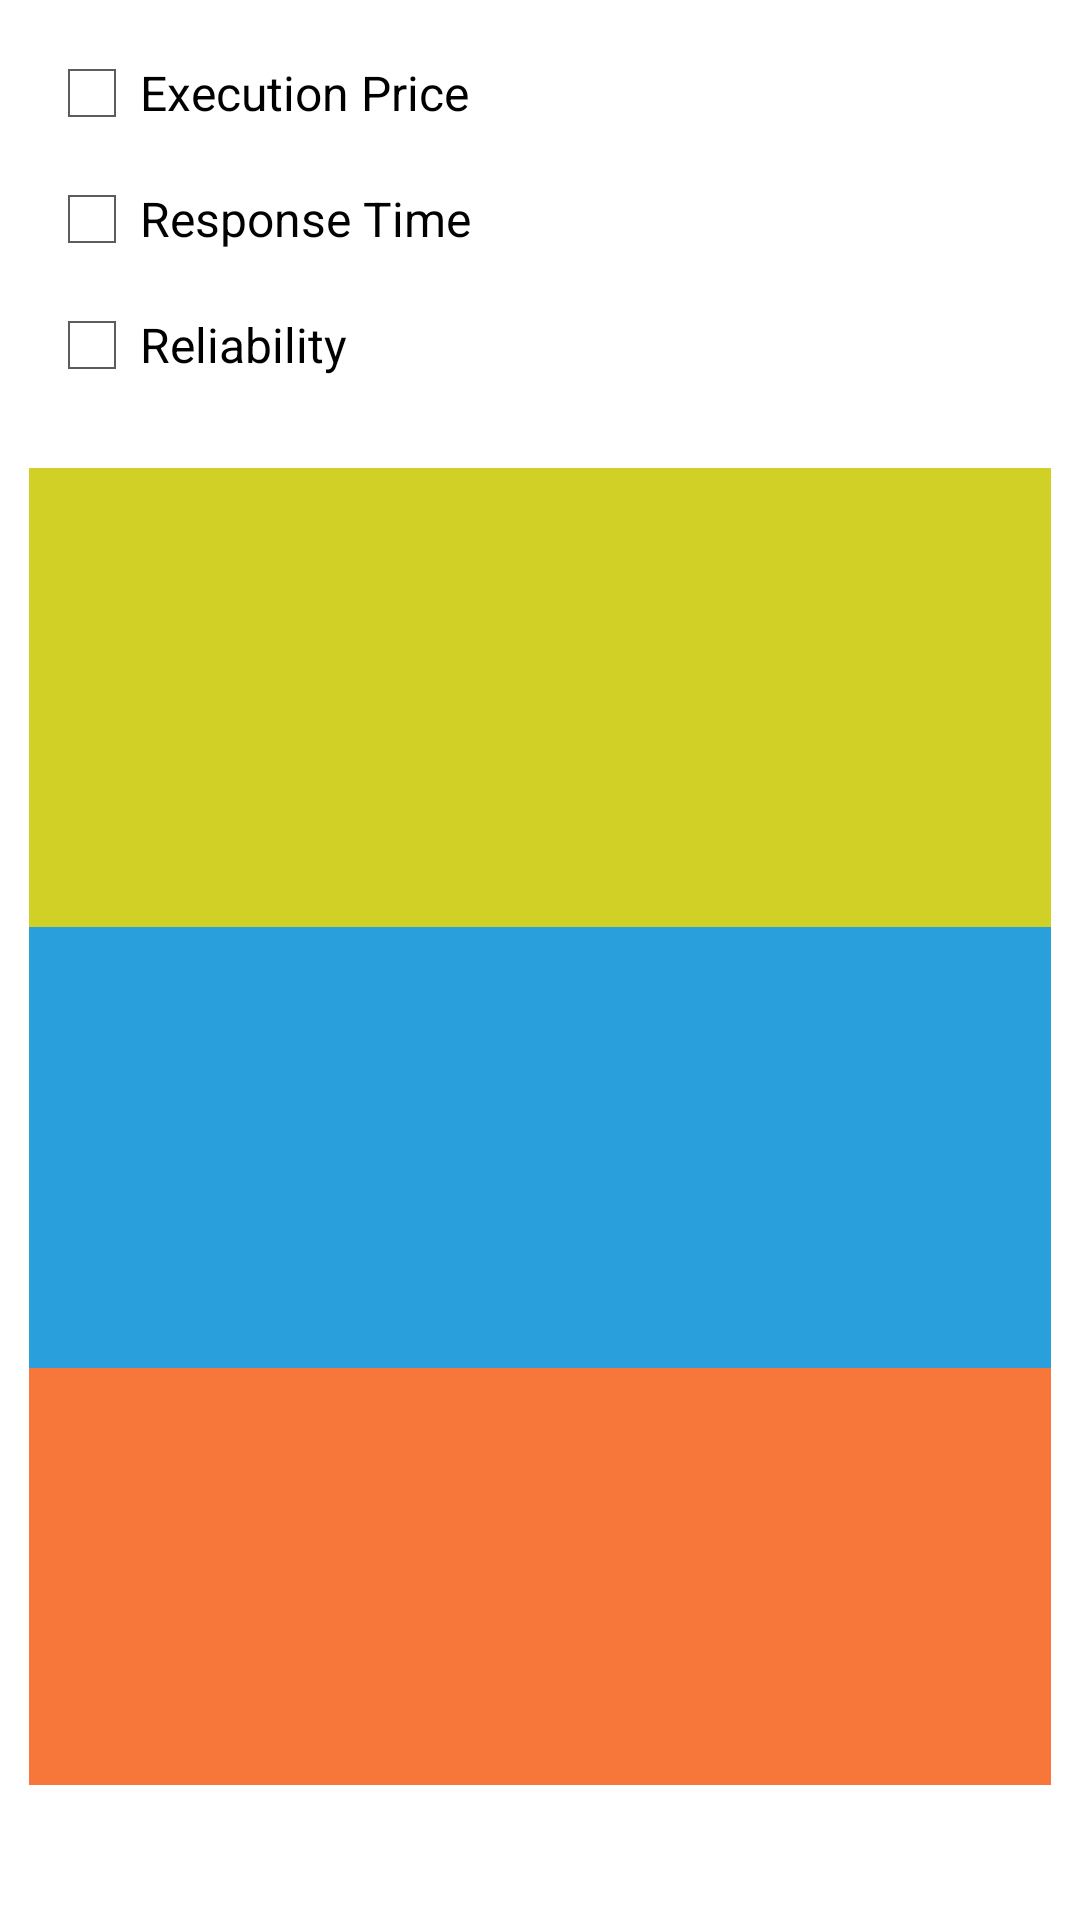

Android layout source for this screen:
<!-- AndroidManifest.xml: application theme MyTheme -->
<!-- res/layout/activity_qo_sinput.xml -->
<RelativeLayout xmlns:android="http://schemas.android.com/apk/res/android"
    xmlns:tools="http://schemas.android.com/tools"
    android:layout_width="match_parent"
    android:layout_height="match_parent"
    android:paddingBottom="@dimen/activity_vertical_margin"
    android:paddingLeft="@dimen/activity_horizontal_margin"
    android:paddingRight="@dimen/activity_horizontal_margin"
    android:paddingTop="@dimen/activity_vertical_margin"
    tools:context="com.stfx.sew.ChooseQoSConceptActivity" >

    

    <LinearLayout
        android:id="@+id/llInputHolder"
        android:layout_width="match_parent"
        android:layout_height="wrap_content"
        android:layout_margin="10dp"
        android:orientation="vertical" >

        <CheckBox
            android:id="@+id/chkInput1"
            android:layout_width="wrap_content"
            android:layout_height="wrap_content"
            android:layout_margin="5dp"
            android:text="@string/txt_executionprice" />

        <CheckBox
            android:id="@+id/chkInput2"
            android:layout_width="wrap_content"
            android:layout_height="wrap_content"
            android:layout_margin="5dp"
            android:text="@string/txt_responsetime" />

        <CheckBox
            android:id="@+id/chkInput3"
            android:layout_width="wrap_content"
            android:layout_height="wrap_content"
            android:layout_margin="5dp"
            android:text="@string/txt_reliability" />
    </LinearLayout>

    <LinearLayout
        android:layout_width="match_parent"
        android:layout_height="match_parent"
        android:layout_below="@id/llInputHolder"
        android:orientation="vertical"
        android:layout_margin="10dp"
        android:weightSum="3" >

        <TextView
            android:id="@+id/txtInp1"
            android:layout_width="match_parent"
            android:layout_height="0dp"
            android:layout_weight="0.97"
            android:background="@color/priority_text_color_1"
            android:gravity="center"
            android:textAppearance="?android:attr/textAppearanceLarge" />

        <TextView
            android:id="@+id/txtInp2"
            android:layout_width="match_parent"
            android:layout_height="0dp"
            android:layout_weight="0.93"
            android:background="@color/priority_text_color_2"
            android:gravity="center"
            android:textAppearance="?android:attr/textAppearanceLarge" />

        <TextView
            android:id="@+id/txtInp3"
            android:layout_width="match_parent"
            android:layout_height="0dp"
            android:layout_weight="0.88"
            android:background="@color/priority_text_color_3"
            android:gravity="center"
            android:textAppearance="?android:attr/textAppearanceLarge" />

    </LinearLayout>

</RelativeLayout>
<!-- resources referenced by this layout -->
<resources>
  <color name="priority_text_color_1">#D1D027</color>
  <color name="priority_text_color_2">#299FDC</color>
  <color name="priority_text_color_3">#F67739</color>
  <string name="txt_executionprice">Execution Price</string>
  <string name="txt_qos_input">Choose QoS Input Instances</string>
  <string name="txt_reliability">Reliability</string>
  <string name="txt_responsetime">Response Time</string>
  <style name="MyTheme" parent="AppTheme">
          
      </style>
  <style name="AppTheme" parent="AppBaseTheme">
          
      </style>
  <style name="AppBaseTheme" parent="android:Theme.Light">
          
      </style>
</resources>
